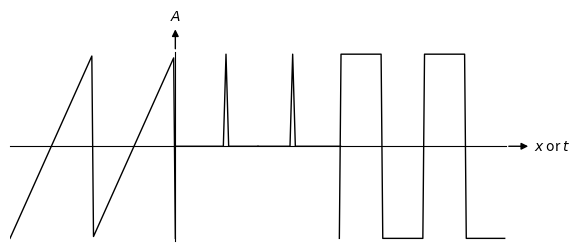

Here is the Python script that generated this plot:
import numpy as np
import matplotlib.pyplot as plt
from scipy import signal

fig = plt.figure()
ax = plt.gca()

#-- Set axis spines at 0
for spine in ['left', 'bottom']:
    ax.spines[spine].set_position('zero')

#-- Hide the other spines...
for spine in ['right', 'top']:
    ax.spines[spine].set_color('none')

#-- Decorate the spines
arrow_length = 20 # In points

#-- X-axis arrow
ax.annotate('$x$ or $t$', xy=(1, 0), xycoords=('axes fraction', 'data'), 
            xytext=(arrow_length, 0), textcoords='offset points',
            ha='left', va='center',
            arrowprops=dict(arrowstyle='<|-', fc='black'))

#-- Y-axis arrow
ax.annotate('$A$', xy=(0, 1), xycoords=('data', 'axes fraction'), 
            xytext=(0, arrow_length), textcoords='offset points',
            ha='center', va='bottom',
            arrowprops=dict(arrowstyle='<|-', fc='black'))

#-- Plot
ax.axis([-4*np.pi, 8*np.pi, -7.2, +7.2])
ax.grid(False)
ax.set_aspect(1)

# Turn off ticks
ax.set_yticks([])
ax.set_xticks([])

# Turn off tick labels
ax.set_yticklabels([])
ax.set_xticklabels([])

#-- Function

Theta = np.linspace(0, 4*np.pi, 100)
Amplitude2 = 7*signal.sawtooth(Theta)
ax.plot(Theta-4*np.pi, Amplitude2, 'k-', linewidth=1)

Theta = np.linspace(0-0.1, 4*np.pi-0.1, 100)
Amplitude1 = 7*signal.square(Theta)
ax.plot(Theta+4*np.pi, Amplitude1, 'k-', linewidth=1)

Theta = np.linspace(0, 2*np.pi, 32)

Amplitude3 = 7*signal.unit_impulse(32,19)
ax.plot(Theta, Amplitude3, 'k-', linewidth=1)

Amplitude4 = 7*signal.unit_impulse(32,13)
ax.plot(Theta+2*np.pi, Amplitude4, 'k-', linewidth=1)



plt.savefig("plot.png", bbox_inches='tight')

plt.show()
